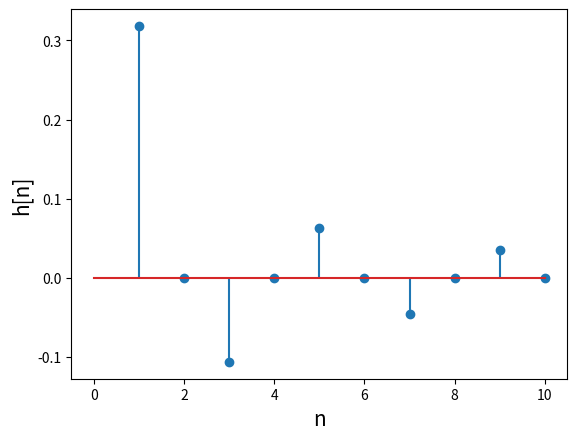

Generate this figure with matplotlib: (Note: this script raises an exception after producing the figure.)
# -*- coding: utf-8 -*-
"""
Created on Fri Feb 10 11:53:02 2017

[redacted]
"""
from __future__ import division
import numpy as np
import matplotlib.pyplot as plt


w_range = np.linspace(0, np.pi, 11)
n = np.linspace(0,10,len(w_range))


# plot at ideal lavpas filter w_range(10000), og n(11)
def h(n,w_c):
    h = np.zeros(len(n))
    for i in range(len(h)):
        h[i]=(np.sin(n[i]*w_c))/((np.pi*n[i]))
    return h 

#n = range(11)
cutoff = np.pi/2 

#def H(w):
#    H = np.zeros(len(w))
#    for i in range(len(w)):
#        if np.abs(w[i])< np.pi/2 :
#            H[i] = 1
#        else :
#            H[i] = 0
#    return H




    






plt.stem(n,h(n,cutoff))
plt.xlabel("n", fontsize=15)
plt.ylabel("h[n]", fontsize=15)
plt.savefig("figures/ideal_low1.pdf")
plt.show()

plt.plot(w_range,H(w_range))
plt.axis([0, np.pi, 0, 1.5])
plt.xlabel("$\omega$", fontsize=20)
plt.ylabel("|H($e^{j\omega}$)|", fontsize=15)
plt.savefig("figures/ideal_low2.pdf")
plt.show()

